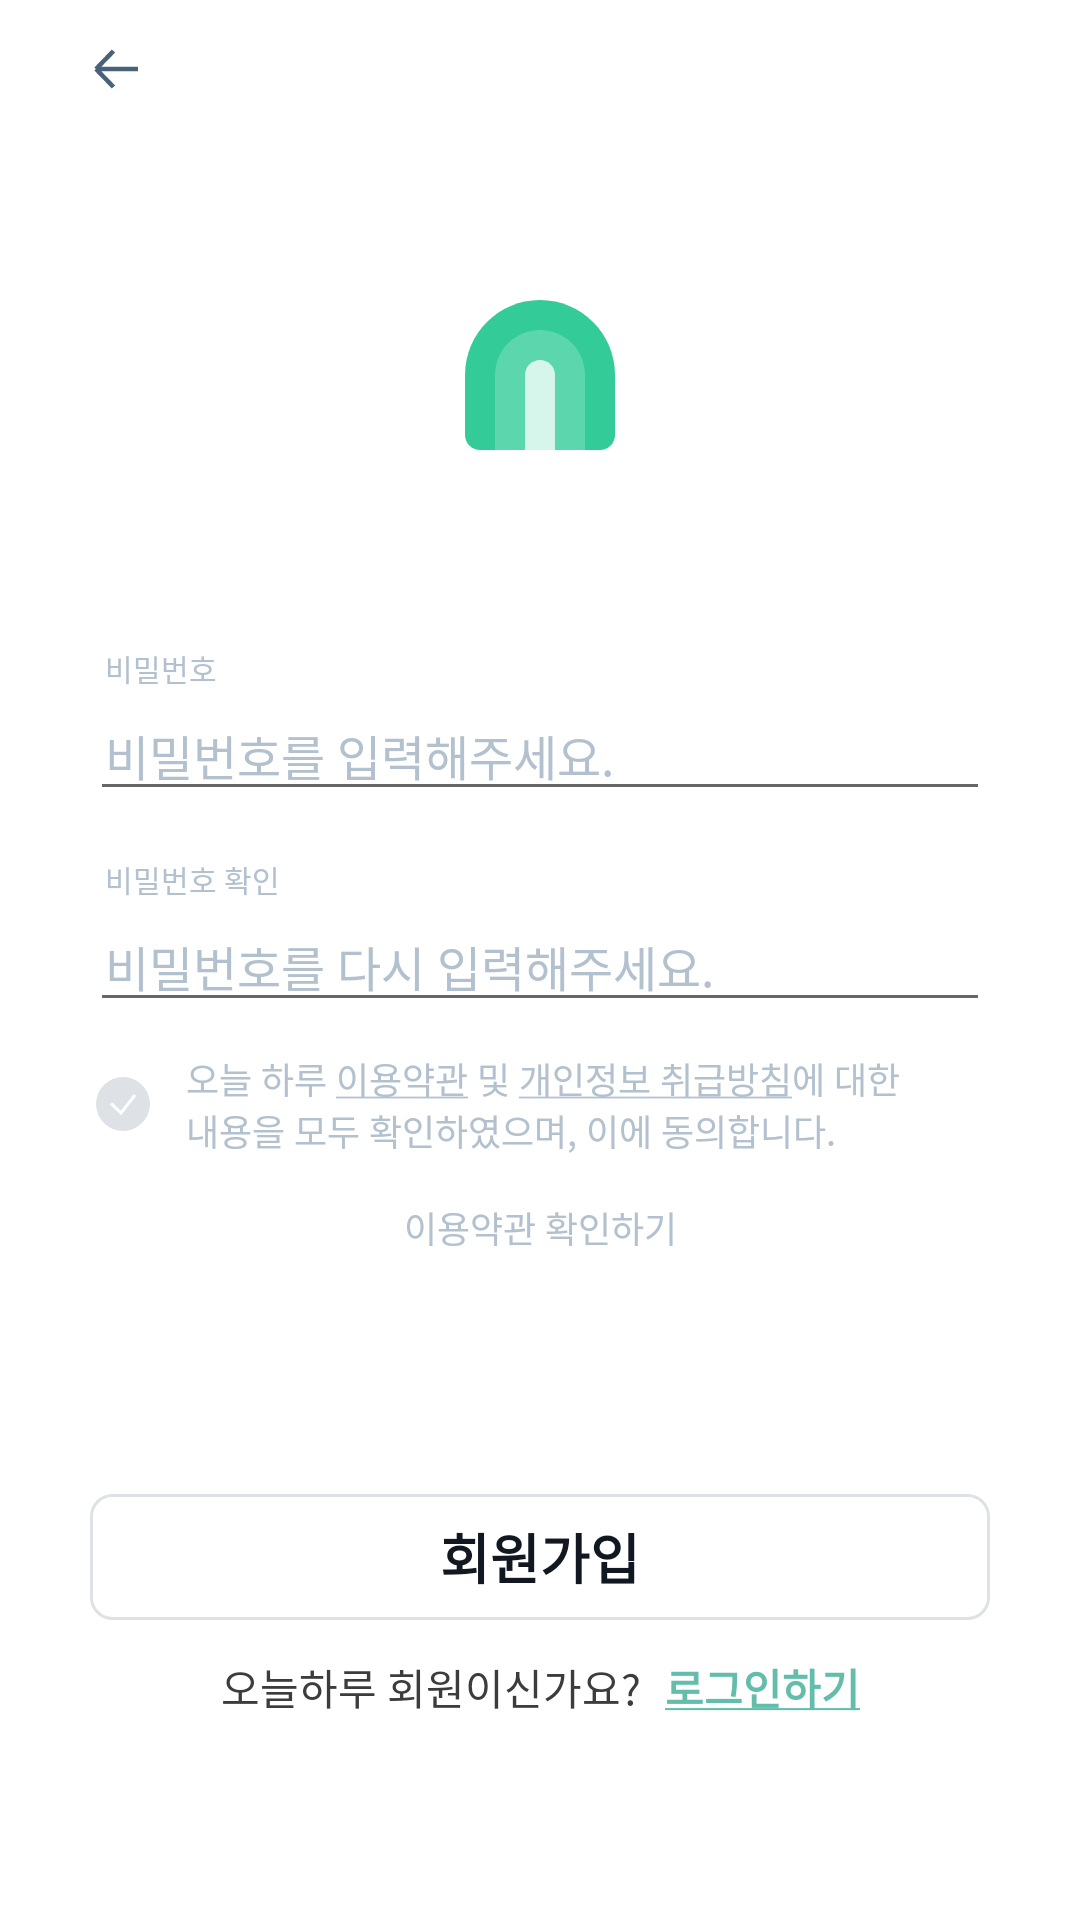

Write the Android layout XML for this screen, with the resource values it uses.
<!-- AndroidManifest.xml: application theme Theme.SomeDay -->
<!-- res/layout/fragment_sign_up_pwd.xml -->
<?xml version="1.0" encoding="utf-8"?>
<androidx.constraintlayout.widget.ConstraintLayout xmlns:android="http://schemas.android.com/apk/res/android"
    xmlns:app="http://schemas.android.com/apk/res-auto"
    xmlns:tools="http://schemas.android.com/tools"
    android:layout_width="match_parent"
    android:layout_height="match_parent"
    android:background="@color/white"
    tools:context=".view.fragment.SignUpPwdFragment">

    <ImageButton
        android:id="@+id/back_button"
        android:layout_width="wrap_content"
        android:layout_height="wrap_content"
        android:layout_marginStart="30dp"
        android:layout_marginTop="16dp"
        android:background="@drawable/ic_back_light"
        app:layout_constraintStart_toStartOf="parent"
        app:layout_constraintTop_toTopOf="parent" />

    <ImageView
        android:id="@+id/icon"
        android:layout_width="wrap_content"
        android:layout_height="wrap_content"
        android:layout_gravity="center"
        android:layout_marginTop="100dp"
        android:src="@drawable/ic_icon_green"
        app:layout_constraintEnd_toEndOf="parent"
        app:layout_constraintStart_toStartOf="parent"
        app:layout_constraintTop_toTopOf="parent" />

    <TextView
        android:id="@+id/password_text"
        android:layout_width="wrap_content"
        android:layout_height="wrap_content"
        android:layout_marginStart="35dp"
        android:text="비밀번호"
        android:textColor="#B3C1CF"
        android:textSize="10dp"
        app:layout_constraintBottom_toTopOf="@+id/password"
        app:layout_constraintStart_toStartOf="parent" />

    <EditText
        android:id="@+id/password"
        android:layout_width="match_parent"
        android:layout_height="wrap_content"
        android:layout_marginHorizontal="30dp"
        android:layout_marginTop="80dp"
        android:hint="비밀번호를 입력해주세요."
        android:inputType="textEmailAddress"
        android:paddingStart="5dp"
        android:textColor="@color/text_color"
        android:textColorHint="#B3C1CF"
        android:textCursorDrawable="@drawable/ic_custom_cursor"
        android:textSize="16sp"
        app:layout_constraintEnd_toEndOf="parent"
        app:layout_constraintStart_toStartOf="parent"
        app:layout_constraintTop_toBottomOf="@id/icon" />

    <TextView
        android:id="@+id/password_check_text"
        android:layout_width="wrap_content"
        android:layout_height="wrap_content"
        android:layout_marginStart="35dp"
        android:text="비밀번호 확인"
        android:textColor="#B3C1CF"
        android:textSize="10dp"
        app:layout_constraintBottom_toTopOf="@+id/password_check"
        app:layout_constraintStart_toStartOf="parent" />

    <EditText
        android:id="@+id/password_check"
        android:layout_width="match_parent"
        android:layout_height="wrap_content"
        android:layout_marginHorizontal="30dp"
        android:layout_marginTop="30dp"
        android:hint="비밀번호를 다시 입력해주세요."
        android:inputType="textPassword"
        android:paddingStart="5dp"
        android:textColor="@color/text_color"
        android:textColorHint="#B3C1CF"
        android:textCursorDrawable="@drawable/ic_custom_cursor"
        android:textSize="16sp"
        app:layout_constraintEnd_toEndOf="parent"
        app:layout_constraintStart_toStartOf="parent"
        app:layout_constraintTop_toBottomOf="@+id/password" />

    <LinearLayout
        android:id="@+id/checkBox_layout"
        android:layout_width="match_parent"
        android:layout_height="wrap_content"
        android:layout_marginHorizontal="32dp"
        android:layout_marginTop="10dp"
        android:gravity="center_vertical"
        android:orientation="horizontal"
        app:layout_constraintTop_toBottomOf="@+id/password_check">

        <androidx.appcompat.widget.AppCompatCheckBox
            android:id="@+id/checkbox"
            android:layout_width="18dp"
            android:layout_height="18dp"
            android:button="@drawable/checkbox" />

        <TextView
            android:id="@+id/checkbox_text"
            android:layout_width="wrap_content"
            android:layout_height="wrap_content"
            android:layout_marginStart="12dp"
            android:text="@string/checkText"
            android:textColor="@color/white_dark_text"
            android:textSize="12dp" />

    </LinearLayout>

    <TextView
        android:id="@+id/viewTerms"
        android:layout_width="wrap_content"
        android:layout_height="wrap_content"
        android:text="이용약관 확인하기"
        android:textSize="12sp"
        android:layout_marginTop="15dp"
        android:textColor="@color/white_dark_text"
        app:layout_constraintTop_toBottomOf="@id/checkBox_layout"
        app:layout_constraintStart_toStartOf="@id/checkBox_layout"
        app:layout_constraintEnd_toEndOf="@id/checkBox_layout"/>


    <androidx.appcompat.widget.AppCompatButton
        android:id="@+id/button_signup"
        android:layout_width="match_parent"
        android:layout_height="42dp"
        android:layout_gravity="bottom"
        android:layout_marginHorizontal="30dp"
        android:layout_marginBottom="100dp"
        android:background="@drawable/ic_login_button_enabled"
        android:enabled="false"
        android:stateListAnimator="@null"
        android:text="회원가입"
        android:textColor="@color/text_color"
        android:textSize="18sp"
        android:textStyle="bold"
        app:layout_constraintBottom_toBottomOf="parent"
        app:layout_constraintEnd_toEndOf="parent"
        app:layout_constraintStart_toStartOf="parent" />

    <LinearLayout
        android:id="@+id/signin_button"
        android:layout_width="wrap_content"
        android:layout_height="wrap_content"
        android:layout_marginTop="12dp"
        android:orientation="horizontal"
        app:layout_constraintEnd_toEndOf="parent"
        app:layout_constraintStart_toStartOf="parent"
        app:layout_constraintTop_toBottomOf="@+id/button_signup">

        <TextView
            android:layout_width="wrap_content"
            android:layout_height="wrap_content"
            android:text="오늘하루 회원이신가요?"
            android:textColor="#3c3c3c"
            android:textSize="14sp" />

        <TextView
            android:layout_width="wrap_content"
            android:layout_height="wrap_content"
            android:layout_marginStart="8dp"
            android:text="@string/signin"
            android:textColor="#64BDAA"
            android:textSize="14sp"
            android:textStyle="bold" />
    </LinearLayout>


</androidx.constraintlayout.widget.ConstraintLayout>
<!-- resources referenced by this layout -->
<resources>
  <color name="text_color">#121821</color>
  <color name="white">#FFFFFFFF</color>
  <color name="white_dark_text">#B3C1CF</color>
  <!-- drawable checkbox (drawable) -->
  <?xml version="1.0" encoding="utf-8"?>
  <selector xmlns:android="http://schemas.android.com/apk/res/android">
  
      <item android:state_checked="true"
          android:drawable="@drawable/ic_checkbox_selected">
      </item>
  
      <item android:state_checked="false"
          android:drawable="@drawable/ic_checkbox_unselected">
      </item>
  
  </selector>
  <!-- drawable ic_back_light (drawable) -->
  <vector xmlns:android="http://schemas.android.com/apk/res/android"
      android:width="16dp"
      android:height="14dp"
      android:viewportWidth="16"
      android:viewportHeight="14">
    <path
        android:pathData="M16,7H2M2,7L7.8333,1M2,7L7.8333,13"
        android:strokeWidth="1.5"
        android:fillColor="#00000000"
        android:strokeColor="#486279"/>
  </vector>
  <!-- drawable ic_custom_cursor (drawable) -->
  <vector xmlns:android="http://schemas.android.com/apk/res/android"
      android:width="2dp"
      android:height="17dp"
      android:viewportWidth="2"
      android:viewportHeight="17">
    <path
        android:pathData="M0,0h2v17h-2z"
        android:fillColor="#3C3C3C"/>
  </vector>
  <!-- drawable ic_login_button_enabled (drawable) -->
  <?xml version="1.0" encoding="utf-8"?>
  <shape xmlns:android="http://schemas.android.com/apk/res/android"
      android:shape="rectangle">
  
      <stroke
          android:width="1dp"
          android:color="#DEE2E6" />
      <solid android:color="@color/background_color" />
  
      <corners android:radius="7dp" />
  
  </shape>
  <string name="checkText">오늘 하루 <u>이용약관</u> 및 <u>개인정보 취급방침</u>에 대한\n내용을 모두 확인하였으며, 이에 동의합니다.</string>
  <string name="signin"><u>로그인하기</u></string>
  <style name="Theme.SomeDay" parent="Theme.MaterialComponents.Light.NoActionBar">
          
          <item name="colorPrimary">@color/purple_500</item>
          <item name="colorPrimaryVariant">@color/white</item>
          <item name="colorOnPrimary">@color/white</item>
          <item name="colorPrimaryDark">@color/white</item>
          <item name="navigationIcon">@drawable/ic_back_light</item>
          
          <item name="colorSecondary">@color/teal_200</item>
          <item name="colorSecondaryVariant">@color/teal_700</item>
          <item name="colorOnSecondary">@color/black</item>
          
          <item name="android:statusBarColor" tools:targetApi="l">?attr/colorPrimaryVariant</item>
          
          <item name="android:windowLightStatusBar">true</item>
          <item name="colorControlActivated">#64BDAA</item>
      </style>
  <!-- drawable ic_checkbox_selected (drawable) -->
  <vector xmlns:android="http://schemas.android.com/apk/res/android"
      android:width="18dp"
      android:height="18dp"
      android:viewportWidth="18"
      android:viewportHeight="18">
    <path
        android:pathData="M9,0L9,0A9,9 0,0 1,18 9L18,9A9,9 0,0 1,9 18L9,18A9,9 0,0 1,0 9L0,9A9,9 0,0 1,9 0z"
        android:fillColor="#89D9C8"/>
    <path
        android:strokeWidth="1"
        android:pathData="M5,8.8L8.3333,12L13,6"
        android:fillColor="#00000000"
        android:strokeColor="#ffffff"/>
  </vector>
  <!-- drawable ic_checkbox_unselected (drawable) -->
  <vector xmlns:android="http://schemas.android.com/apk/res/android"
      android:width="18dp"
      android:height="18dp"
      android:viewportWidth="18"
      android:viewportHeight="18">
    <path
        android:pathData="M9,0L9,0A9,9 0,0 1,18 9L18,9A9,9 0,0 1,9 18L9,18A9,9 0,0 1,0 9L0,9A9,9 0,0 1,9 0z"
        android:fillColor="#DEE2E6"/>
    <path
        android:strokeWidth="1"
        android:pathData="M5,8.8L8.3333,12L13,6"
        android:fillColor="#00000000"
        android:strokeColor="#ffffff"/>
  </vector>
  <color name="background_color">#FFFFFF</color>
  <color name="purple_500">#FF6200EE</color>
  <color name="teal_200">#FF03DAC5</color>
  <color name="teal_700">#FF018786</color>
  <color name="black">#FF3C3C3C</color>
</resources>
